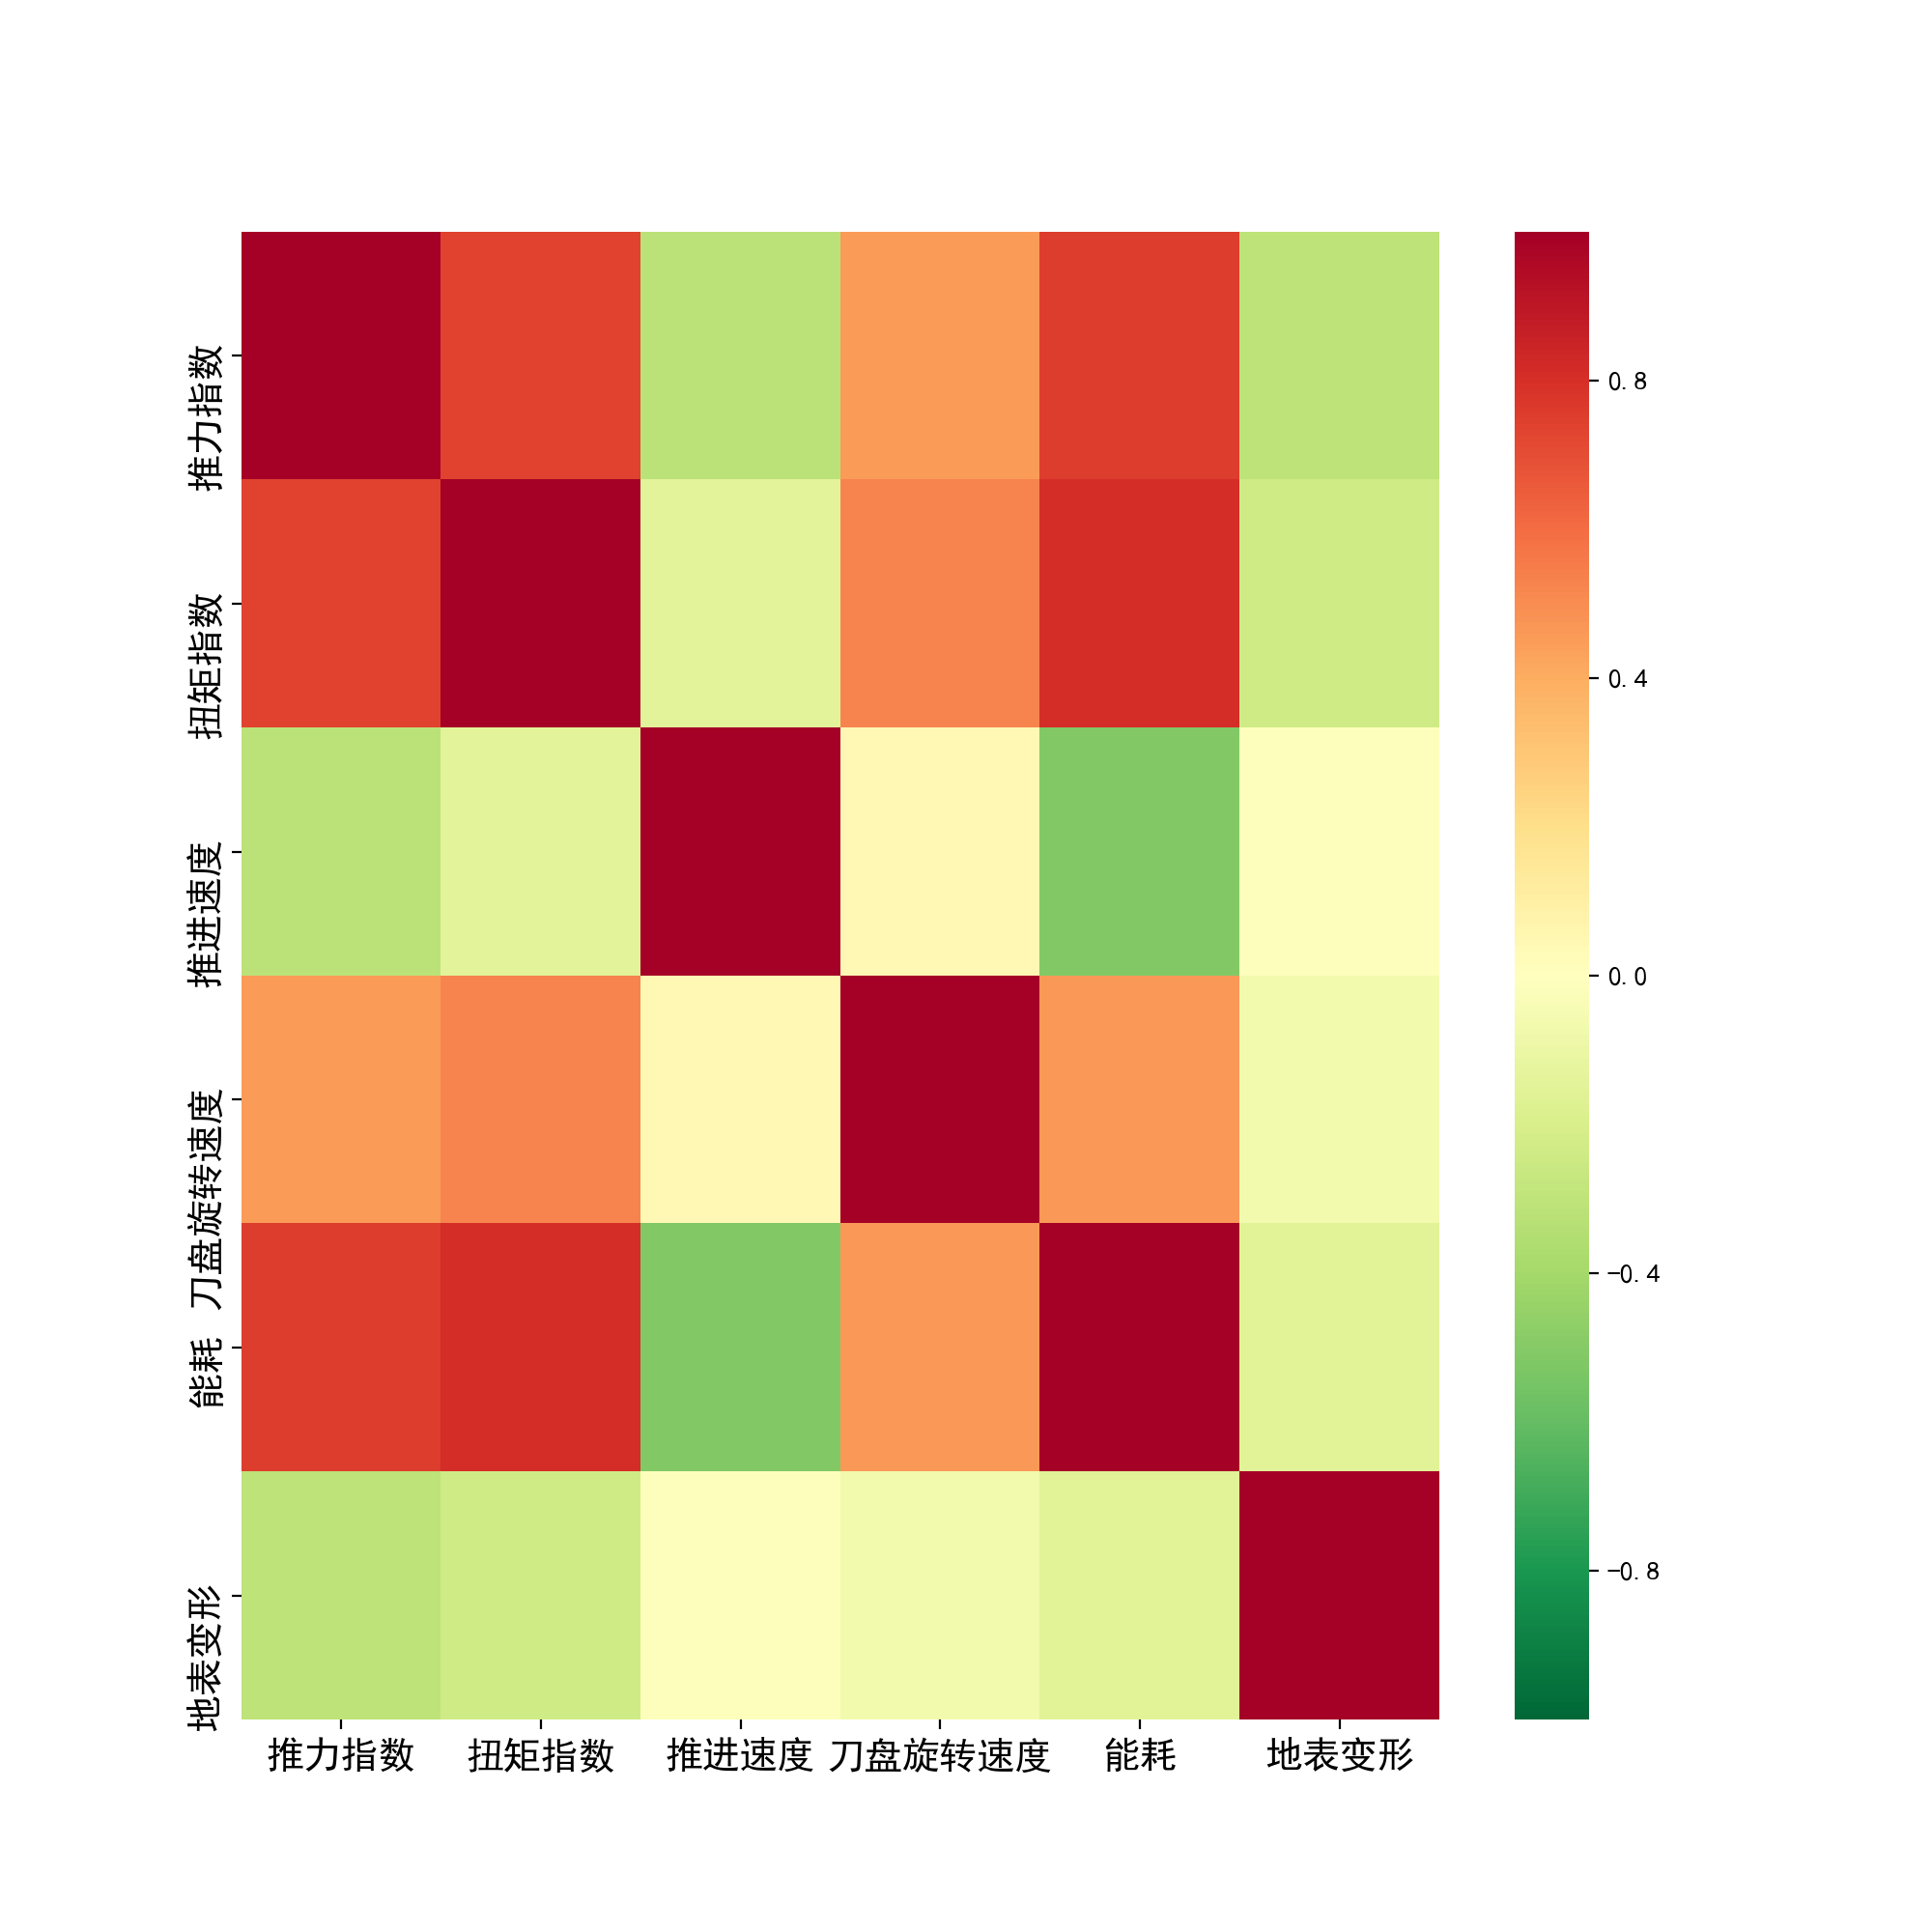

The file beside this chart, header and first rows:
, 推力指数, 扭矩指数, 推进速度, 刀盘旋转速度, 能耗, 地表变形
推力指数, 1.0, 0.7389, -0.3128, 0.4566, 0.756, -0.3053
扭矩指数, 0.7389, 1.0, -0.1469, 0.5255, 0.8103, -0.2397
推进速度, -0.3128, -0.1469, 1.0, 0.0449, -0.5147, -0.01123
刀盘旋转速度, 0.4566, 0.5255, 0.0449, 1.0, 0.4685, -0.0677
能耗, 0.756, 0.8103, -0.5147, 0.4685, 1.0, -0.1492
地表变形, -0.3053, -0.2397, -0.01123, -0.0677, -0.1492, 1.0
